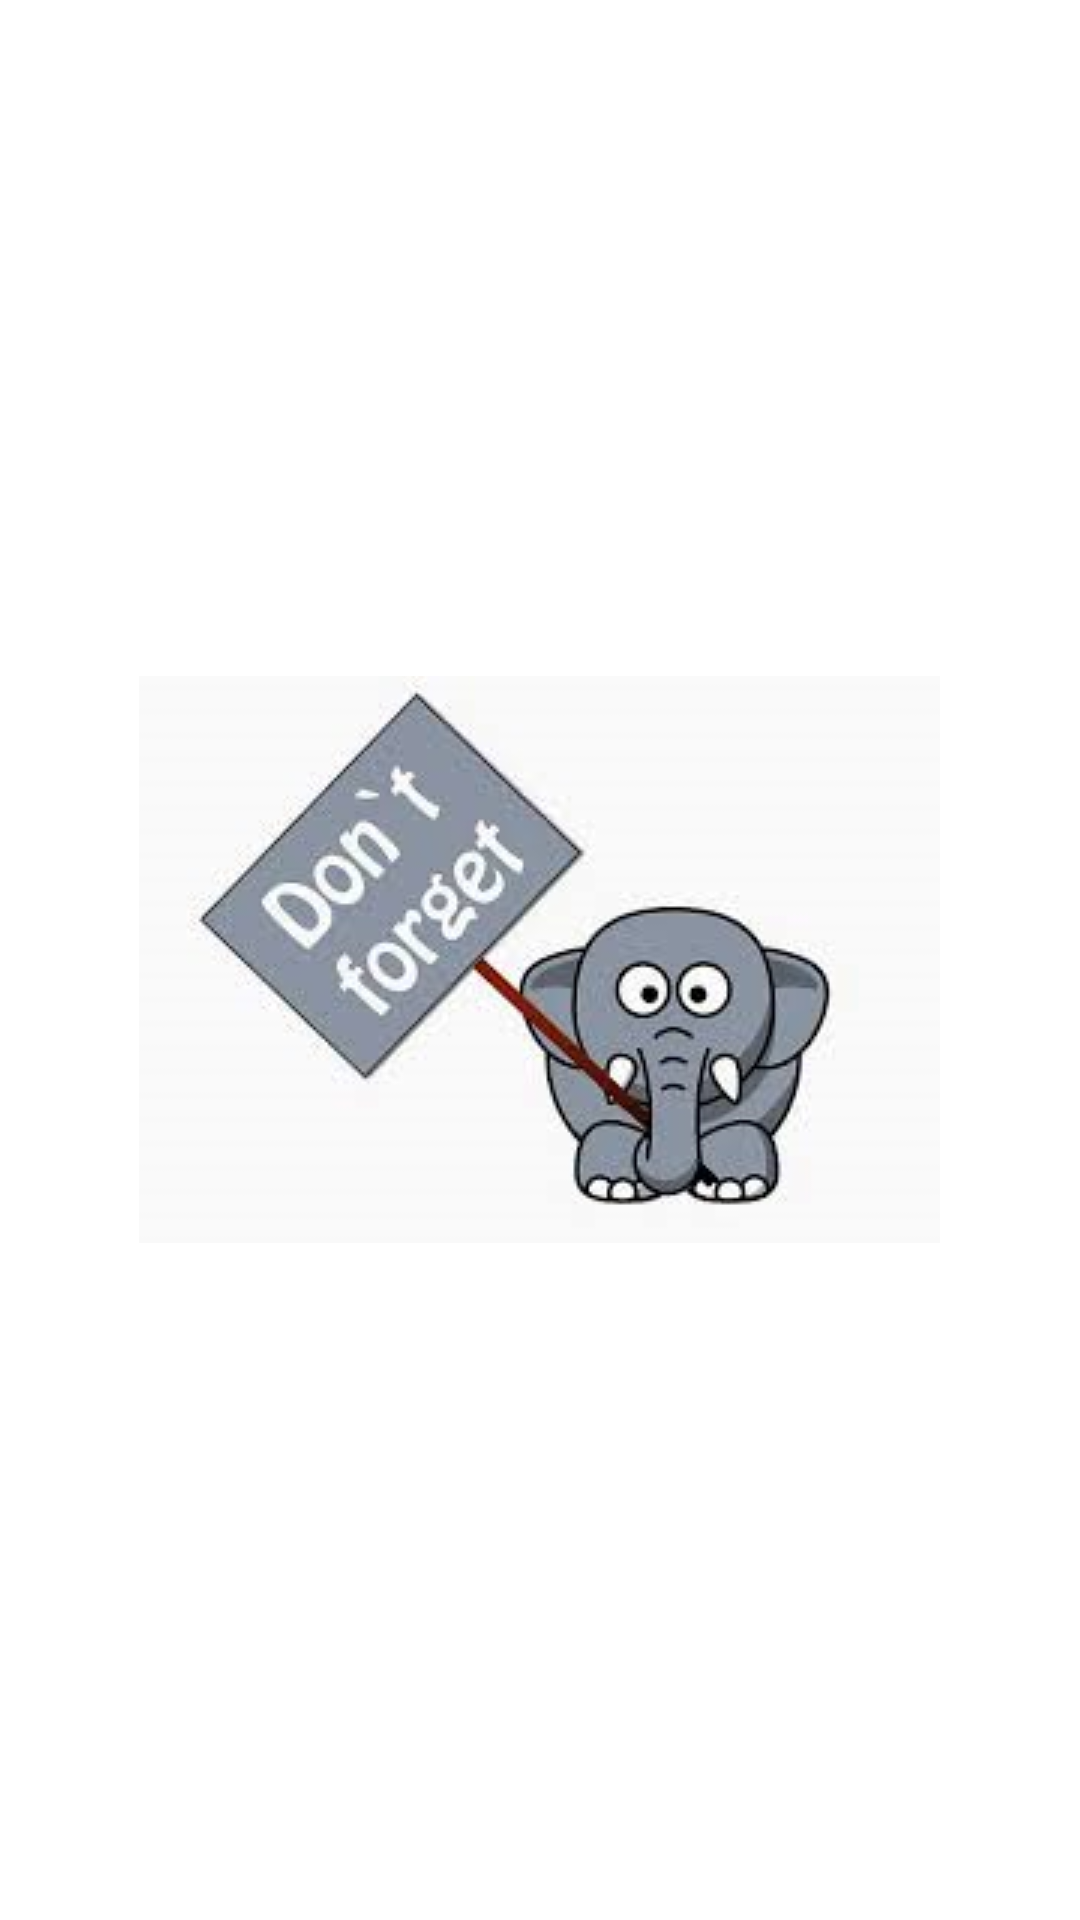

Android layout source for this screen:
<!-- AndroidManifest.xml: application theme AppTheme -->
<!-- res/layout/fragment_splash.xml -->
<FrameLayout
    xmlns:android="http://schemas.android.com/apk/res/android"
    xmlns:tools="http://schemas.android.com/tools"
    android:layout_width="match_parent"
    android:layout_height="match_parent"
    tools:context="com.shmeli.reminder.fragment.SplashFragment"
    android:background="@color/white">

    <ImageView
        android:layout_width="wrap_content"
        android:layout_height="wrap_content"
        android:src="@drawable/splash_reminder"
        android:layout_gravity="center"/>

</FrameLayout>
<!-- resources referenced by this layout -->
<resources>
  <color name="white">#FFFFFF</color>
  <!-- drawable splash_reminder: png bitmap (drawable, 48772 bytes) -->
  <style name="AppTheme" parent="Theme.AppCompat.Light.NoActionBar">
          
          <item name="colorPrimary">@color/colorPrimary</item>
          <item name="colorPrimaryDark">@color/colorPrimaryDark</item>
          <item name="colorAccent">@color/colorAccent</item>
  
          <item name="android:actionOverflowButtonStyle">@style/ActionButtonOverflow</item>
      </style>
  <color name="colorPrimary">#009688</color>
  <color name="colorPrimaryDark">#00796B</color>
  <color name="colorAccent">#00796B</color>
  <style name="ActionButtonOverflow" parent="android:style/Widget.Holo.Light.ActionButton.Overflow">
          <item name="android:src">@drawable/ic_more_vert_white_24dp</item>
      </style>
</resources>
